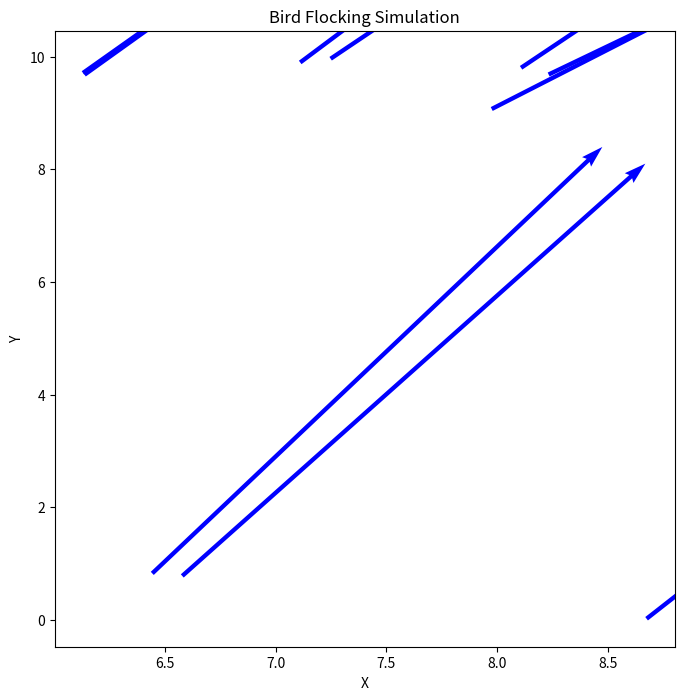

Python code for this plot:
import matplotlib.pyplot as plt
import numpy as np

# Simulation parameters
N = 10  # Number of birds
L = 10  # Size of box
R = 2  # Range for observing other birds
r = 1  # Minimum distance to other birds
v_max = 10  # Maximum velocity
lambda_c = 1
lambda_a = 1
lambda_m = 1
dt = 0.2  # Time step
Nt = 100  # Number of time steps
v0 = 1.0      # velocity

def initialize_birds(N,L):
    '''
    Set initial positions, direction, and velocities 
    '''
    # bird positions
    x = np.random.rand(N,1)*L
    y = np.random.rand(N,1)*L

    # bird velocities
    theta = 2 * np.pi * np.random.rand(N,1)
    vx = v0 * np.cos(theta)
    vy = v0 * np.sin(theta)

    return x, y, vx, vy, theta

def apply_boundary_conditions(x,y,L):
    '''
    Apply periodic boundary conditions
    '''
    x = x % L
    y = y % L
    return x, y

def update_positions(x,y,xv,vy,dt,L):
    '''
    Update the positions moving dt in the direction of the velocity
    and applying the boundary conditions
    '''
    
    # update positions
    x += xv*dt
    y += vy*dt
    
    # apply boundary conditions
    x, y = apply_boundary_conditions(x,y,L)
    return x, y

# Initial positions, velocities, and directions
x, y, vx, vy, theta = initialize_birds(N, L)

# Function to find neighbors within range R
def get_local_birds(x, y, i):
    return {j: j for j in range(N) if np.linalg.norm([x[j] - x[i], y[j] - y[i]]) < R and i != j}

# Function to find birds that are too close (within distance r)
def get_too_close_birds(x, y, i):
    return {j: j for j in range(N) if np.linalg.norm([x[j] - x[i], y[j] - y[i]]) < r and i != j}

# Function to limit speed
def limit_speed(vx, vy, v_max):
    speed = np.linalg.norm([vx, vy])
    if speed > v_max:
        vx = (v_max / speed) * vx
        vy = (v_max / speed) * vy
    return vx, vy

# Function to update velocities based on flocking rules
def update_velocities(x, y, vx, vy):
    v_c = lambda_c * ((np.sum([x[j] for j in local_birds]) / len(local_birds) - x[i]) if len(local_birds) > 0 else 0,
                      (np.sum([y[j] for j in local_birds]) / len(local_birds) - y[i]) if len(local_birds) > 0 else 0)

    v_a = lambda_a * ((np.sum([x[i] - x[j] for j in too_close_birds]) if len(too_close_birds) > 0 else 0),
                      (np.sum([y[i] - y[j] for j in too_close_birds]) if len(too_close_birds) > 0 else 0))

    v_m = lambda_m * ((np.sum([vx[j] for j in local_birds]) / len(local_birds) - vx[i]) if len(local_birds) > 0 else 0,
                      (np.sum([vy[j] for j in local_birds]) / len(local_birds) - vy[i]) if len(local_birds) > 0 else 0)

    vx_i, vy_i = vx[i] + v_c[0] + v_a[0] + v_m[0], vy[i] + v_c[1] + v_a[1] + v_m[1]

    # Limit speed
    vx_i, vy_i = limit_speed(vx_i, vy_i, v_max)

    return vx_i, vy_i

# Run simulation
for _ in range(Nt):
    for i in range(N):
        local_birds = get_local_birds(x, y, i)
        too_close_birds = get_too_close_birds(x, y, i)

        vx[i], vy[i] = update_velocities(x, y, vx, vy)
        x[i], y[i] = update_positions(x[i], y[i], vx[i], vy[i], dt, L)

# Plotting
plt.figure(figsize=(8, 8))
plt.quiver(x, y, vx, vy, scale=10, color='blue', width=0.007)
plt.title('Bird Flocking Simulation')
plt.xlabel('X')
plt.ylabel('Y')
plt.show()
